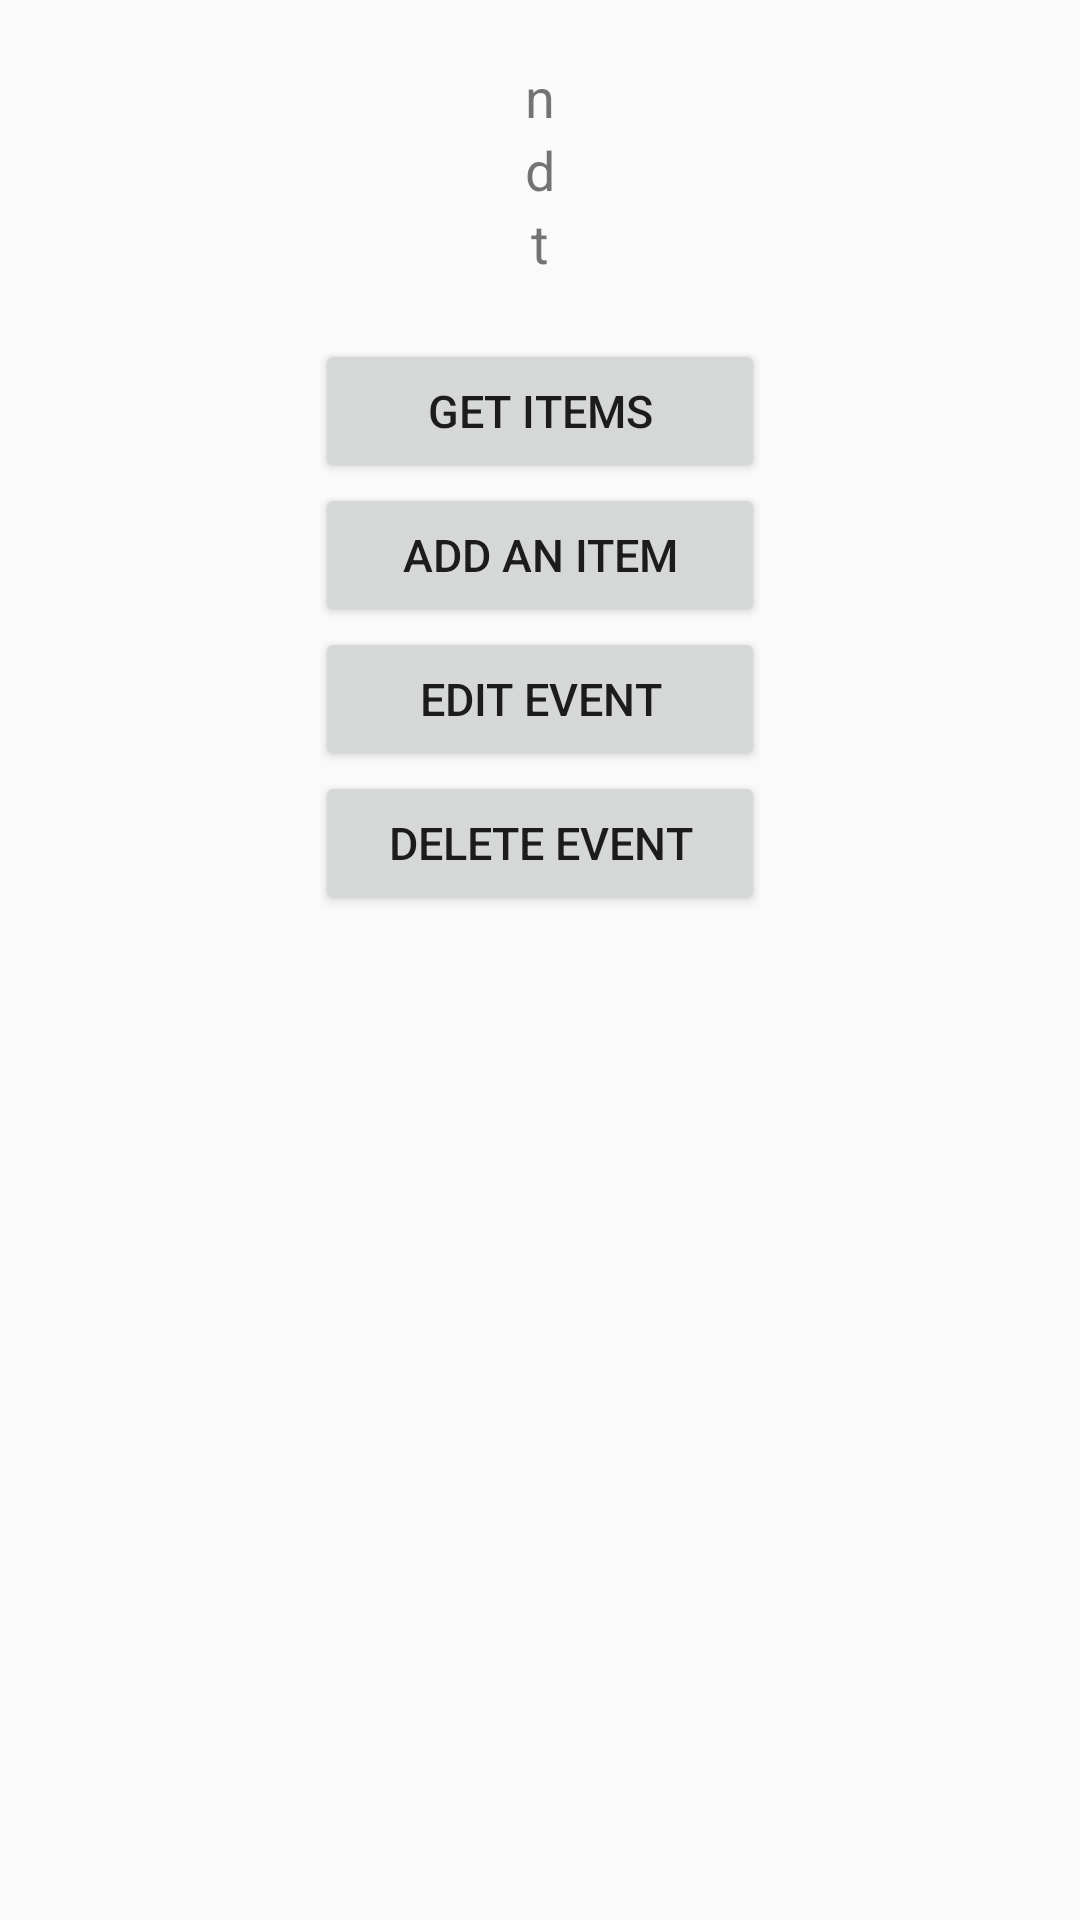

Here is an Android app screen rendered from its layout file. Give the layout XML and the strings, colors and styles it references.
<!-- AndroidManifest.xml: application theme AppTheme -->
<!-- res/layout/event_detail.xml -->
<?xml version="1.0" encoding="utf-8"?>
<LinearLayout xmlns:android="http://schemas.android.com/apk/res/android"
    android:orientation="vertical" android:layout_width="match_parent"
    android:layout_height="match_parent">

    <TextView
        android:id="@+id/eventName"
        android:layout_width="wrap_content"
        android:layout_height="wrap_content"
        android:layout_marginTop="20dp"
        android:text="n"
        android:textSize="18dp"
        android:layout_gravity="center"/>

    <TextView
        android:id="@+id/eventDate"
        android:layout_width="wrap_content"
        android:layout_height="wrap_content"
        android:text="d"
        android:textSize="18dp"
        android:layout_gravity="center"/>

    <TextView
        android:id="@+id/eventTime"
        android:layout_width="wrap_content"
        android:layout_height="wrap_content"
        android:text="t"
        android:textSize="18dp"
        android:layout_gravity="center"/>

    <Button
        android:id="@+id/getItemButton"
        android:layout_width="150dp"
        android:layout_height="wrap_content"
        android:layout_marginTop="20dp"
        android:text="@string/get_items"
        android:textSize="15dp"
        android:layout_gravity="center"/>

    <Button
        android:id="@+id/addItemButton"
        android:layout_width="150dp"
        android:layout_height="wrap_content"
        android:text="@string/add_item2"
        android:textSize="15dp"
        android:layout_gravity="center"/>

    <Button
        android:id="@+id/editEventButton"
        android:layout_width="150dp"
        android:layout_height="wrap_content"
        android:text="@string/edit_event"
        android:textSize="15dp"
        android:layout_gravity="center"/>

    <Button
        android:id="@+id/deleteEventButton"
        android:layout_width="150dp"
        android:layout_height="wrap_content"
        android:text="@string/delete_event"
        android:textSize="15dp"
        android:layout_gravity="center"/>

</LinearLayout>
<!-- resources referenced by this layout -->
<resources>
  <string name="add_item2">Add an Item</string>
  <string name="delete_event">Delete Event</string>
  <string name="edit_event">Edit Event</string>
  <string name="get_items">Get Items</string>
  <style name="AppTheme" parent="Theme.AppCompat.Light.DarkActionBar">
          
          <item name="colorPrimary">@color/colorPrimary</item>
          <item name="colorPrimaryDark">@color/colorPrimaryDark</item>
          <item name="colorAccent">@color/colorAccent</item>
      </style>
  <!-- not gathered from this repository: default colours our renderer supplied (Android Studio template values) -->
  <color name="colorPrimary">#FF6200EE</color>
  <color name="colorPrimaryDark">#FF3700B3</color>
  <color name="colorAccent">#FF03DAC5</color>
</resources>
